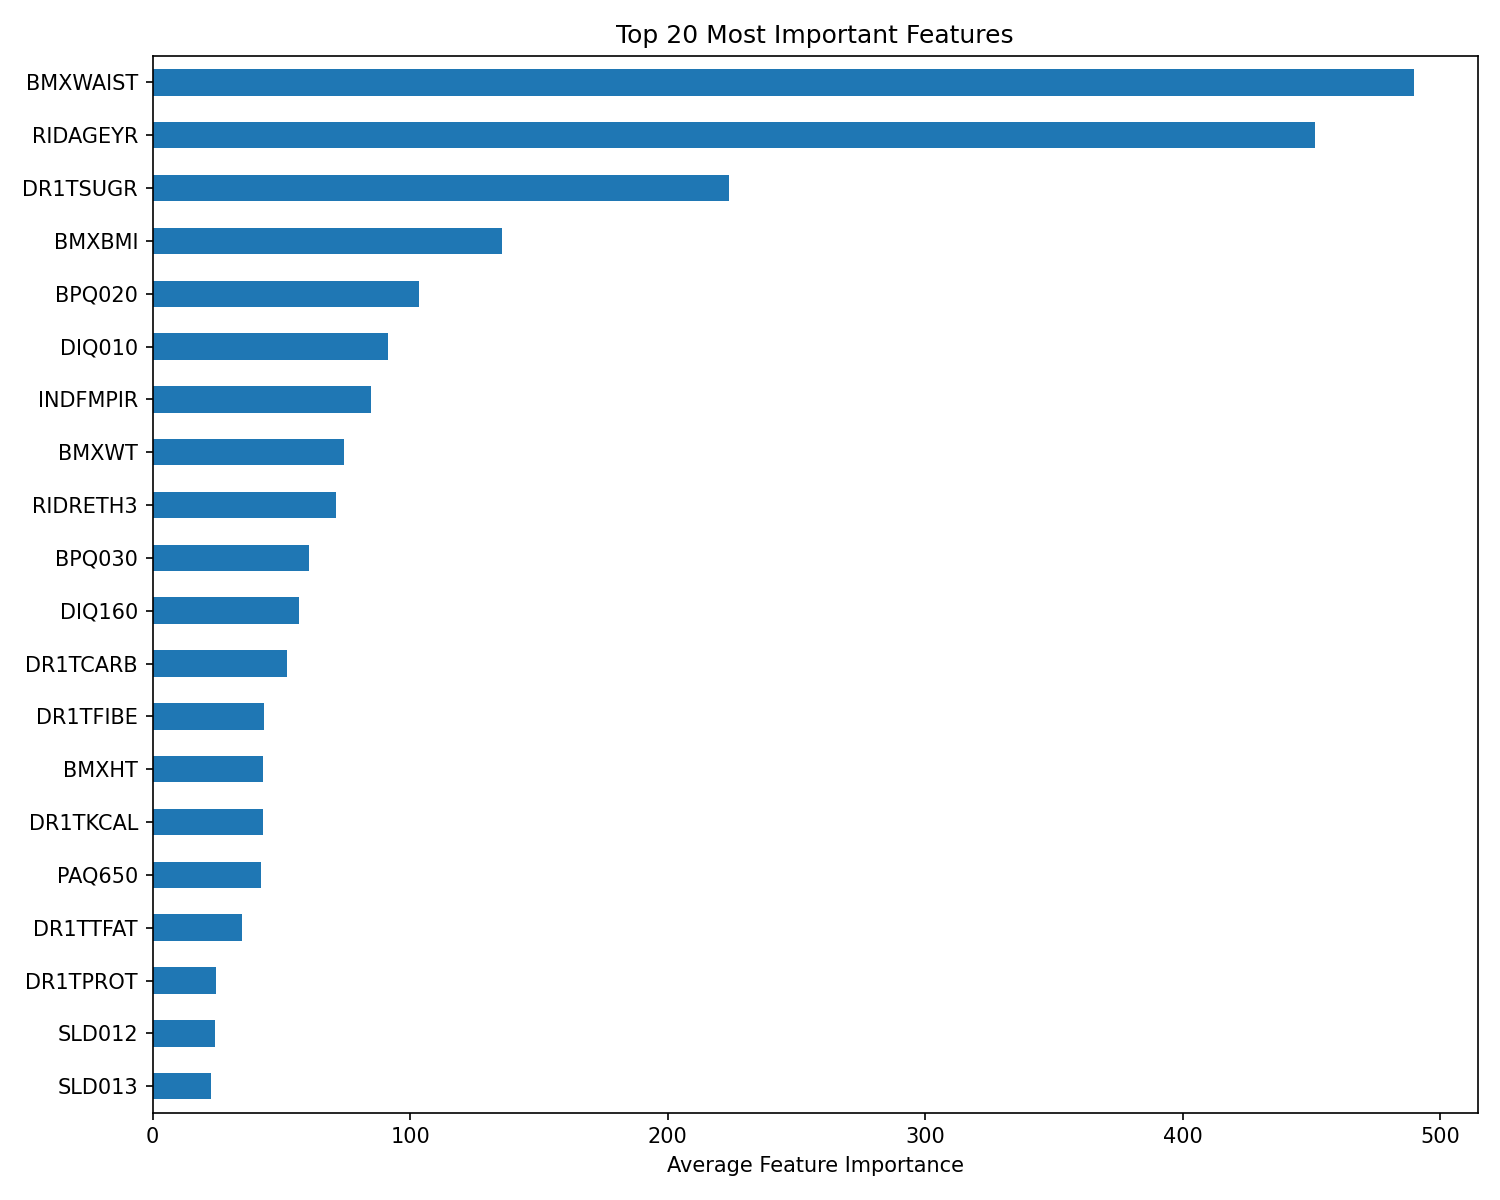

The table this chart was drawn from, first rows:
, xgb, lgb, cb, rf
RIDAGEYR, 0.03348, 1806, 0.1996, 0.07923
RIAGENDR, 0.004671, 53.0, 0.006587, 0.0009969
RIDRETH3, 0.00275, 284.0, 0.2119, 0.002883
INDFMPIR, 0.001393, 339.0, 0.2945, 0.005099
DIQ010, 0.7235, 271.0, 93.71, 0.7115
DIQ160, 0.07199, 227.0, 0.1806, 0.02673
BPQ020, 0.09937, 414.0, 0.1095, 0.04087
BPQ030, 0.003271, 242.0, 0.1758, 0.0283
BMXBMI, 0.002977, 542.0, 0.2665, 0.01275
BMXWAIST, 0.009878, 1960, 0.1139, 0.02506
BMXHT, 0.002133, 172.0, 0.05236, 0.005874
BMXWT, 0.0043, 297.0, 0.1594, 0.01038
DR1TKCAL, 0.003262, 171.0, 0.6892, 0.004537
DR1TPROT, 0.003224, 97.0, 0.9244, 0.004294
DR1TCARB, 0.002773, 208.0, 0.6036, 0.005883
DR1TSUGR, 0.003708, 895.0, 0.5438, 0.008176
DR1TFIBE, 0.002743, 173.0, 0.4347, 0.00498
DR1TTFAT, 0.002171, 138.0, 0.4723, 0.004604
SLD012, 0.003413, 96.0, 0.2706, 0.00368
SLD013, 0.002718, 91.0, 0.2017, 0.003723
PAQ605, 0.0, 15.0, 0.08456, 0.0005971
PAQ620, 0.002846, 33.0, 0.05951, 0.00104
PAQ650, 0.008437, 168.0, 0.1476, 0.007516
PAQ665, 0.004993, 35.0, 0.09217, 0.00131
